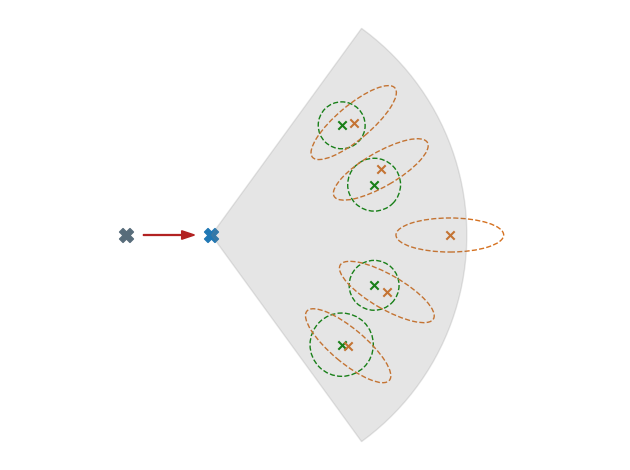

Here is the Python script that generated this plot:
import matplotlib.pyplot as plt
from matplotlib.patches import Ellipse
import matplotlib.transforms as transforms
import numpy as np

def plot_confidence_ellipse(ax, x, y, cov, n_std=1.0, edgecolor='fuchsia'):
    pearson = cov[0, 1]/np.sqrt(cov[0, 0] * cov[1, 1])
    # Using a special case to obtain the eigenvalues of this
    # two-dimensionl dataset.
    ell_radius_x = np.sqrt(1 + pearson)
    ell_radius_y = np.sqrt(1 - pearson)
    ellipse = Ellipse((0, 0), width=ell_radius_x * 2, height=ell_radius_y * 2,
                      edgecolor=edgecolor, facecolor="none", linestyle='--')

    # Calculating the stdandard deviation of x from
    # the squareroot of the variance and multiplying
    # with the given number of standard deviations.
    scale_x = np.sqrt(cov[0, 0]) * n_std
    mean_x = x

    # calculating the stdandard deviation of y ...
    scale_y = np.sqrt(cov[1, 1]) * n_std
    mean_y = y

    transf = transforms.Affine2D() \
        .rotate_deg(45) \
        .scale(scale_x, scale_y) \
        .translate(mean_x, mean_y)

    ellipse.set_transform(transf + ax.transData)
    return ax.add_patch(ellipse)


def plot_ellipse(ax, x, y, angle=45, scale=0.01, ell_radius_x=np.sqrt(10), ell_radius_y=np.sqrt(1), edgecolor='fuchsia'):
    ell_radius_x = np.sqrt(10)
    ell_radius_y = np.sqrt(1)
    ellipse = Ellipse((0, 0), width=ell_radius_x * 2, height=ell_radius_y * 2,
                      edgecolor=edgecolor, facecolor="none", linestyle='--')

    transf = transforms.Affine2D() \
        .rotate_deg(angle) \
        .scale(scale, scale) \
        .translate(x, y)

    ellipse.set_transform(transf + ax.transData)
    return ax.add_patch(ellipse)


def plot_sensor_fov(ax, position, max_range, max_fov, color='gray', alpha=0.3):
    thetas = np.linspace(position[2] - max_fov/2, position[2] + max_fov/2)
    xs = max_range * np.cos(thetas)
    ys = max_range * np.sin(thetas)

    xs += position[0]
    ys += position[1]

    ax.fill(np.append(xs, position[0]), np.append(ys, position[1]), color=color, alpha=alpha)



def easy():
    fig, ax = plt.subplots()
    np.random.seed(0)

    ax.scatter([0.95], [1], marker="X", s=100, color="#576c7a")
    ax.scatter([1], [1], marker="X", s=100, color="#1f77b4")
    ax.arrow(0.96, 1, 0.03, 0, head_width = 0.005, width = 0.0005, ec ='firebrick', color="firebrick", length_includes_head=True)

    landmarks = np.array([
        [np.cos(0.7), np.sin(0.7)],
        [np.cos(0.3), np.sin(0.3)],
        [np.cos(-0.3), np.sin(-0.3)],
        [np.cos(-0.7), np.sin(-0.7)]
    ])/10 + 1

    measurements = landmarks + np.random.normal(0, 0.004, size=landmarks.shape)
    measurement_color = "#d57120"

    ax.scatter(landmarks[:, 0], landmarks[:, 1], marker="x", color="green")
    ax.scatter(measurements[:, 0], measurements[:, 1], marker="x", color=measurement_color)

    for i in range(4):

        r = np.random.normal(0, 0.0001)
        plot_confidence_ellipse(
            ax, landmarks[i, 0], landmarks[i, 1],
            np.eye(2)/5000 + np.diag([r, r]), edgecolor="green"
        )


    plot_ellipse(
        ax, measurements[0, 0], measurements[0, 1], 40, edgecolor=measurement_color
    )

    plot_ellipse(
        ax, measurements[1, 0], measurements[1, 1], 30, edgecolor=measurement_color
    )

    plot_ellipse(
        ax, measurements[2, 0], measurements[2, 1], -30, edgecolor=measurement_color
    )

    plot_ellipse(
        ax, measurements[3, 0], measurements[3, 1], -40, edgecolor=measurement_color
    )

    ax.scatter([1.14], [1], marker="x", color=measurement_color)
    plot_ellipse(
        ax, 1.14, 1, 0, edgecolor=measurement_color
    )

    plot_sensor_fov(ax, [1, 1, 0], 0.15, 0.6*np.pi, alpha=0.2)


    plt.axis("equal")
    ax.axis('off')
    fig.tight_layout()
    plt.show()



def hard():
    fig, ax = plt.subplots()
    np.random.seed(0)

    ax.scatter([0.95], [1], marker="X", s=100, color="#576c7a")
    ax.scatter([1], [1], marker="X", s=100, color="#1f77b4")
    ax.arrow(0.96, 1, 0.03, 0, head_width = 0.005, width = 0.0005, ec ='firebrick', color="firebrick", length_includes_head=True)

    landmarks = np.array([
        [np.cos(0.7), np.sin(0.7)],
        [np.cos(0.3), np.sin(0.3)],
        [np.cos(-0.3), np.sin(-0.3)],
        [np.cos(-0.7), np.sin(-0.7)]
    ])/10 + 1

    measurements = landmarks + np.random.normal(0, 0.02, size=landmarks.shape)
    measurement_color = "#d57120"

    ax.scatter(landmarks[:, 0], landmarks[:, 1], marker="x", color="green")
    ax.scatter(measurements[:, 0], measurements[:, 1], marker="x", color=measurement_color)

    for i in range(4):

        r = np.random.normal(0, 0.0001)
        plot_confidence_ellipse(
            ax, landmarks[i, 0], landmarks[i, 1],
            np.eye(2)/1000 + np.diag([r, r]), edgecolor="green"
        )

    scale=0.018

    plot_ellipse(
        ax, measurements[0, 0], measurements[0, 1], 40, edgecolor=measurement_color,
        scale=scale
    )

    plot_ellipse(
        ax, measurements[1, 0], measurements[1, 1], 30, edgecolor=measurement_color,
        scale=scale
    )

    plot_ellipse(
        ax, measurements[2, 0], measurements[2, 1], -30, edgecolor=measurement_color,
        scale=scale
    )

    plot_ellipse(
        ax, measurements[3, 0], measurements[3, 1], -40, edgecolor=measurement_color,
        scale=scale
    )

    ax.scatter([1.14], [1], marker="x", color=measurement_color)
    plot_ellipse(
        ax, 1.14, 1, 0, edgecolor=measurement_color, scale=scale
    )

    plot_sensor_fov(ax, [1, 1, 0], 0.15, 0.6*np.pi, alpha=0.2)


    plt.axis("equal")
    ax.axis('off')
    fig.tight_layout()
    plt.show()


def sequential_bad():
    fig, ax = plt.subplots()
    np.random.seed(0)

    ax.scatter([0.95], [1], marker="X", s=100, color="#576c7a")
    ax.scatter([1], [1], marker="X", s=100, color="#1f77b4")
    ax.arrow(0.96, 1, 0.03, 0, head_width = 0.005, width = 0.0005, ec ='firebrick', color="firebrick", length_includes_head=True)

    landmarks = np.array([
        [np.cos(0.4), np.sin(0.4)],
        [np.cos(-0.0), np.sin(-0.0)]
    ])/10 + 1

    measurements = np.array([
        [1.11, 1.04],
        [1.07, 0.966]
    ])

    measurement_color = "#d57120"

    ax.scatter(landmarks[:, 0], landmarks[:, 1], marker="x", color="green", s=50)
    ax.scatter(measurements[:, 0], measurements[:, 1], marker="x", color=measurement_color, s=50)

    ax.plot([landmarks[1, 0], measurements[0, 0]], [landmarks[1, 1], measurements[0, 1]], color="firebrick", linestyle="--")
    ax.plot([landmarks[0, 0], measurements[1, 0]], [landmarks[0, 1], measurements[1, 1]], color="firebrick", linestyle="--")

    plot_sensor_fov(ax, [1, 1, 0], 0.15, 0.6*np.pi, alpha=0.2)

    plt.axis("equal")
    ax.axis('off')
    fig.tight_layout()
    plt.show()


def sort_bad():
    fig, ax = plt.subplots()
    np.random.seed(0)

    ax.scatter([0.95], [1], marker="X", s=100, color="#576c7a")
    ax.scatter([1], [1], marker="X", s=100, color="#1f77b4")
    ax.arrow(0.96, 1, 0.03, 0, head_width = 0.005, width = 0.0005, ec ='firebrick', color="firebrick", length_includes_head=True)

    landmarks = np.array([
        [np.cos(0.4), np.sin(0.4)],
        [np.cos(-0.0), np.sin(-0.0)]
    ])/10 + 1

    measurements = np.array([
        [1.1, 1.015],
        [1.07, 0.966]
    ])

    measurement_color = "#d57120"

    ax.scatter(landmarks[:, 0], landmarks[:, 1], marker="x", color="green", s=50)
    ax.scatter(measurements[:, 0], measurements[:, 1], marker="x", color=measurement_color, s=50)

    ax.plot([landmarks[1, 0], measurements[0, 0]], [landmarks[1, 1], measurements[0, 1]], color="firebrick", linestyle="--")
    ax.plot([landmarks[0, 0], measurements[1, 0]], [landmarks[0, 1], measurements[1, 1]], color="firebrick", linestyle="--")

    plot_sensor_fov(ax, [1, 1, 0], 0.15, 0.6*np.pi, alpha=0.2)

    plt.axis("equal")
    ax.axis('off')
    fig.tight_layout()
    plt.show()


easy()
# hard()
# sequential_bad()
# sort_bad()